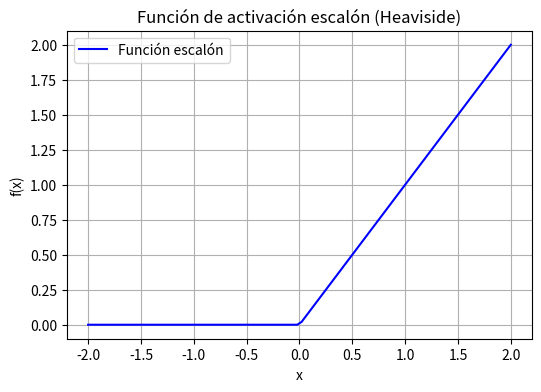

Here is the Python script that generated this plot:
import numpy as np
import matplotlib.pyplot as plt

def relu(x):
    return np.maximum(0, x)

# Dominio de x
x = np.linspace(-2, 2, 100)
y = relu(x)

plt.figure(figsize=(6, 4))
plt.plot(x, y, label='Función escalón', color='blue')
plt.title('Función de activación escalón (Heaviside)')
plt.xlabel('x')
plt.ylabel('f(x)')
plt.grid(True)
plt.legend()
plt.show()
